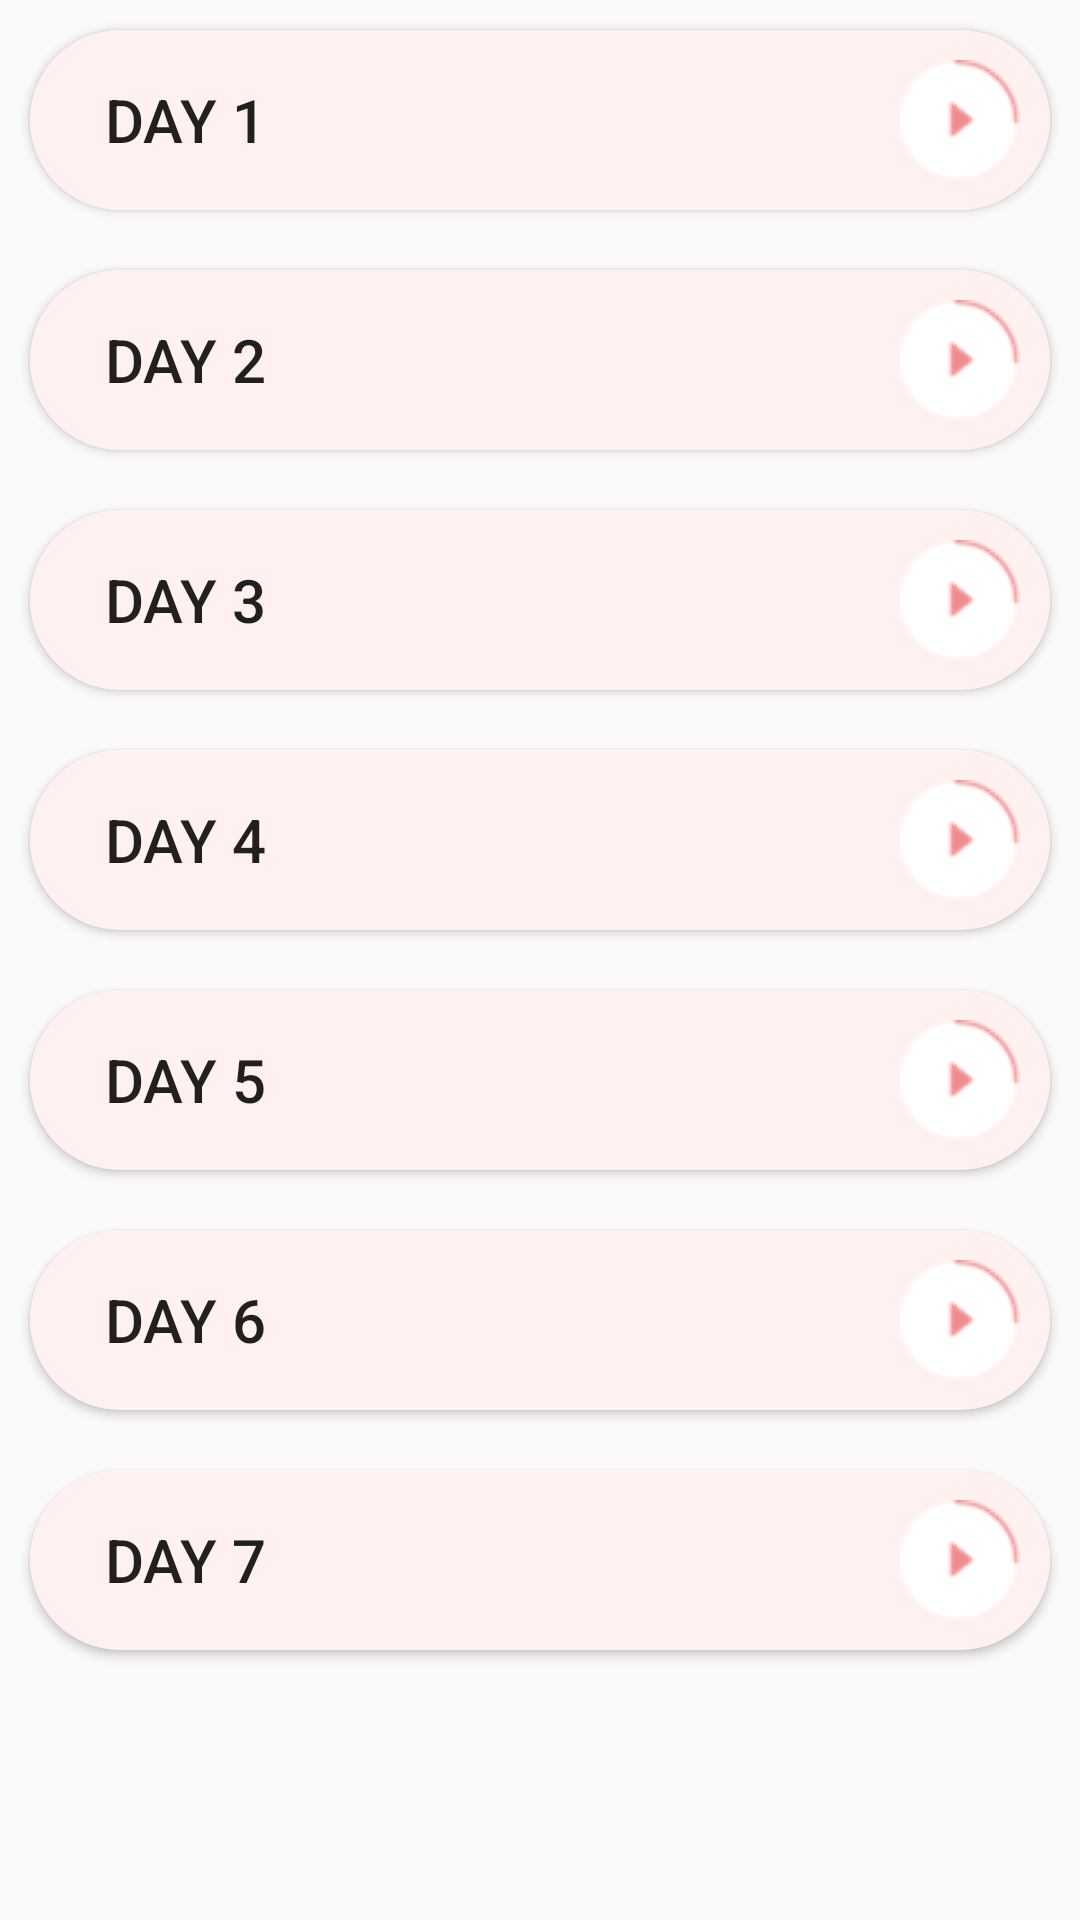

Reconstruct the res/layout file that produces this screen, plus the resources it refers to.
<!-- AndroidManifest.xml: application theme Theme.MyApplication222 -->
<!-- res/layout/activity_main.xml -->
<?xml version="1.0" encoding="utf-8"?>
<LinearLayout xmlns:android="http://schemas.android.com/apk/res/android"
    android:layout_width="match_parent"
    android:layout_height="match_parent"
    xmlns:app="http://schemas.android.com/apk/res-auto"
    android:orientation="vertical">

    <Button
        android:id="@+id/day1"
        android:layout_width="match_parent"
        android:layout_height="wrap_content"
        android:layout_margin="10dp"
        android:background="@drawable/main_button_custom"
        android:drawableRight="@drawable/playbtn"
        android:paddingLeft="25dp"
        android:paddingRight="10dp"
        android:paddingBottom="10dp"
        android:paddingTop="10dp"
        android:text="Day 1"
        android:textSize="20dp"
        android:gravity="center|left" />

    <Button
        android:id="@+id/day2"
        android:layout_width="match_parent"
        android:layout_height="wrap_content"
        android:layout_margin="10dp"
        android:background="@drawable/main_button_custom"
        android:drawableRight="@drawable/playbtn"
        android:paddingLeft="25dp"
        android:paddingRight="10dp"
        android:paddingBottom="10dp"
        android:paddingTop="10dp"
        android:text="Day 2"
        android:textSize="20dp"
        android:gravity="center|left" />

    <Button
        android:id="@+id/day3"
        android:layout_width="match_parent"
        android:layout_height="wrap_content"
        android:layout_margin="10dp"
        android:background="@drawable/main_button_custom"
        android:drawableRight="@drawable/playbtn"
        android:paddingLeft="25dp"
        android:paddingRight="10dp"
        android:paddingBottom="10dp"
        android:paddingTop="10dp"
        android:text="Day 3"
        android:textSize="20dp"
        android:gravity="center|left" />

    <Button
        android:id="@+id/day4"
        android:layout_width="match_parent"
        android:layout_height="wrap_content"
        android:layout_margin="10dp"
        android:background="@drawable/main_button_custom"
        android:drawableRight="@drawable/playbtn"
        android:paddingLeft="25dp"
        android:paddingRight="10dp"
        android:paddingBottom="10dp"
        android:paddingTop="10dp"
        android:text="Day 4"
        android:textSize="20dp"
        android:gravity="center|left" />

    <Button
        android:id="@+id/day5"
        android:layout_width="match_parent"
        android:layout_height="wrap_content"
        android:layout_margin="10dp"
        android:background="@drawable/main_button_custom"
        android:drawableRight="@drawable/playbtn"
        android:paddingLeft="25dp"
        android:paddingRight="10dp"
        android:paddingBottom="10dp"
        android:paddingTop="10dp"
        android:text="Day 5"
        android:textSize="20dp"
        android:gravity="center|left" />

    <Button
        android:id="@+id/day6"
        android:layout_width="match_parent"
        android:layout_height="wrap_content"
        android:layout_margin="10dp"
        android:background="@drawable/main_button_custom"
        android:drawableRight="@drawable/playbtn"
        android:paddingLeft="25dp"
        android:paddingRight="10dp"
        android:paddingBottom="10dp"
        android:paddingTop="10dp"
        android:text="Day 6"
        android:textSize="20dp"
        android:gravity="center|left" />

    <Button
        android:id="@+id/day7"
        android:layout_width="match_parent"
        android:layout_height="wrap_content"
        android:layout_margin="10dp"
        android:background="@drawable/main_button_custom"
        android:drawableRight="@drawable/playbtn"
        android:paddingLeft="25dp"
        android:paddingRight="10dp"
        android:paddingBottom="10dp"
        android:paddingTop="10dp"
        android:text="Day 7"
        android:textSize="20dp"
        android:gravity="center|left" />
</LinearLayout>
<!-- resources referenced by this layout -->
<resources>
  <!-- drawable main_button_custom (drawable) -->
  <?xml version="1.0" encoding="utf-8"?>
  <selector xmlns:android="http://schemas.android.com/apk/res/android">
      
      <item android:state_pressed="false">
          <shape>
              
              <solid android:color="#FFF1EF" />
              
              <stroke
                  android:width="0dp"
                  android:color="#FFF1EF" />
              <corners
                  android:radius="30dp"/>
          </shape>
      </item>
  </selector>
  <!-- drawable playbtn: png bitmap (drawable, 1385 bytes) -->
  <style name="Theme.MyApplication222" parent="Theme.AppCompat.Light">
          
          <item name="colorPrimary">@color/purple_500</item>
          <item name="colorPrimaryVariant">@color/purple_700</item>
          <item name="colorOnPrimary">@color/white</item>
          
          <item name="colorSecondary">@color/teal_200</item>
          <item name="colorSecondaryVariant">@color/teal_700</item>
          <item name="colorOnSecondary">@color/black</item>
          
          <item name="android:statusBarColor" tools:targetApi="l">?attr/colorPrimaryVariant</item>
          
      </style>
  <color name="white">#FFFFFFFF</color>
  <color name="teal_200">#FF03DAC5</color>
  <color name="teal_700">#FF018786</color>
  <color name="black">#FF000000</color>
  <!-- not gathered from this repository: default colours our renderer supplied (Android Studio template values) -->
  <color name="purple_500">#FF6200EE</color>
  <color name="purple_700">#FF3700B3</color>
</resources>
